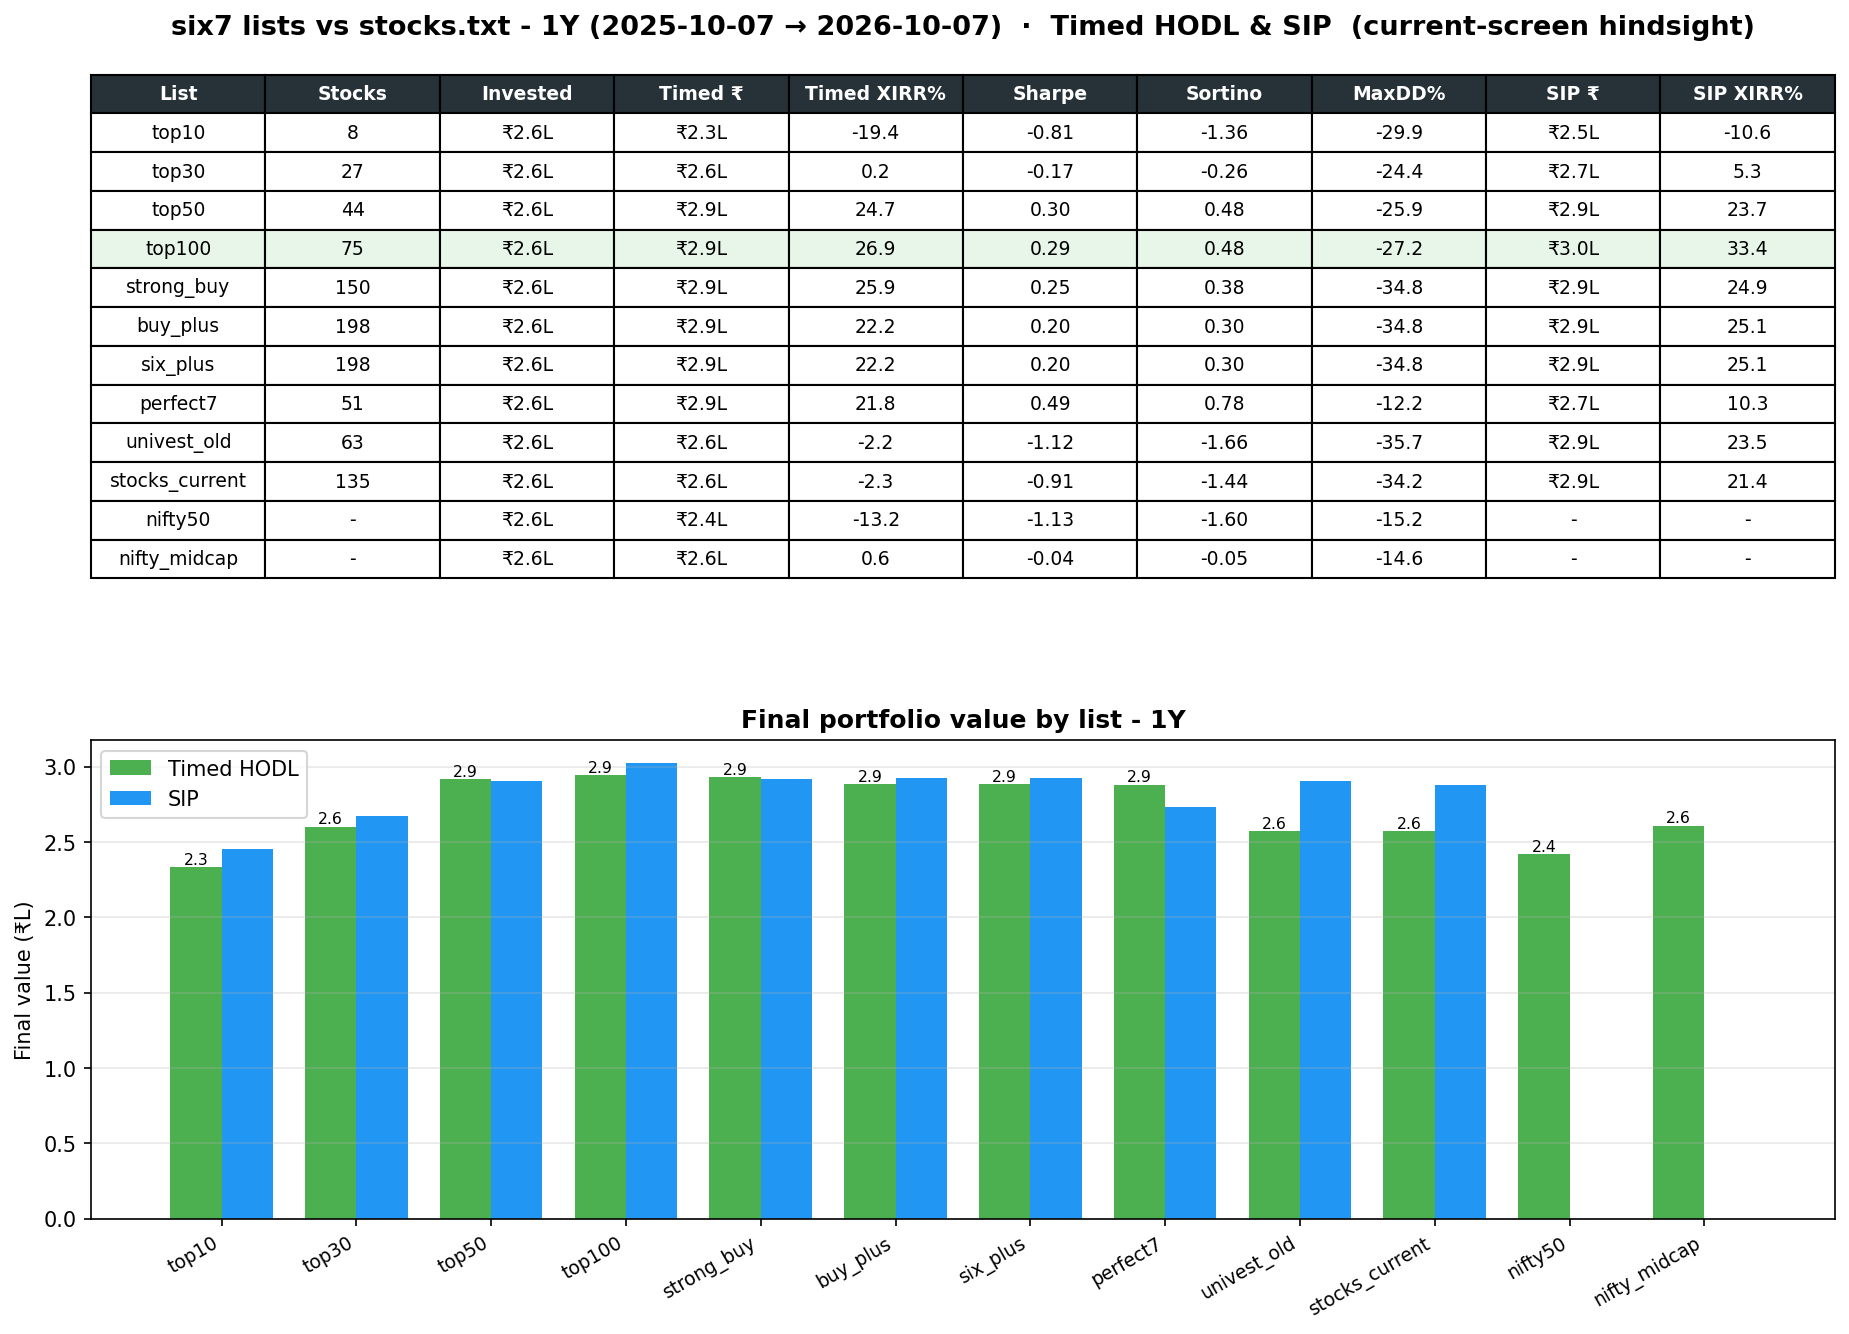

The file beside this chart, header and first rows:
List, Stocks, Invested, Timed ₹, Timed XIRR%, Sharpe, Sortino, MaxDD%, SIP ₹, SIP XIRR%
top10, 8, 260000, 233447, -19.36, -0.8142, -1.358, -29.89, 245618, -10.65
top30, 27, 260000, 260273, 0.2053, -0.1664, -0.263, -24.38, 266948, 5.271
top50, 44, 260000, 291692, 24.68, 0.3038, 0.4776, -25.94, 290472, 23.7
top100, 75, 260000, 294442, 26.9, 0.2921, 0.4776, -27.22, 302417, 33.38
strong_buy, 150, 260000, 293174, 25.87, 0.2518, 0.3802, -34.81, 291994, 24.92
buy_plus, 198, 260000, 288546, 22.16, 0.1954, 0.298, -34.81, 292266, 25.14
six_plus, 198, 260000, 288546, 22.16, 0.1954, 0.298, -34.81, 292266, 25.14
perfect7, 51, 260000, 288151, 21.84, 0.4868, 0.783, -12.21, 273495, 10.31
univest_old, 63, 260000, 257110, -2.168, -1.12, -1.665, -35.71, 290265, 23.53
stocks_current, 135, 260000, 256983, -2.263, -0.9091, -1.436, -34.2, 287652, 21.45
nifty50, , 260000, 242070, -13.23, -1.129, -1.604, -15.2, , 
nifty_midcap, , 260000, 260750, 0.5657, -0.03934, -0.0541, -14.57, , 
